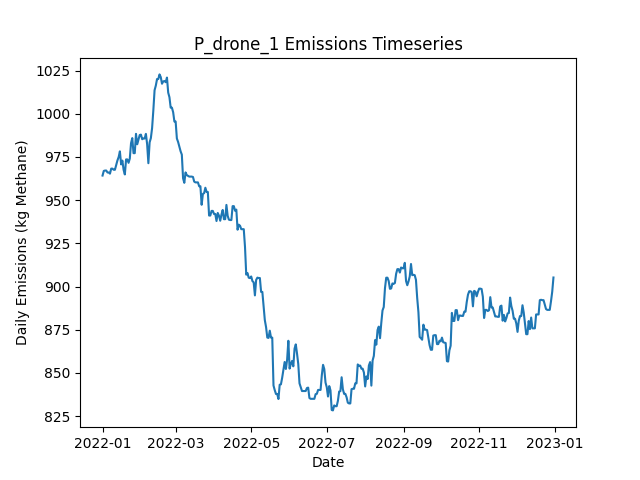

The file beside this chart, header and first rows:
Date, Daily Emissions (Kg Methane), Daily Mitigable Emissions (Kg Methane), Daily Non-Mitigable Emissions (Kg Methan…, Daily Cost ($), Active Leaks, New Leaks, Leaks Repaired, Leaks Naturally Repaired, Leaks Tagged, Daily Repair Cost ($), Daily Natural Repair Cost ($), drone Deployment Cost ($), drone Sites flagged for Follow-Up, drone Leaks tagged for repair, drone Sites Visited, drone Travel Time (Minutes), drone Survey Time (Minutes), OGI_FU Deployment Cost ($), OGI_FU Sites flagged for Follow-Up, OGI_FU Leaks tagged for repair, OGI_FU Sites Visited, OGI_FU Travel Time (Minutes), OGI_FU Survey Time (Minutes)
2022-01-01, 964.2, 748.6, 215.7, 500, 363, 364, 0, 0, 0.00000, 0.00000, 0.00000, 500, 0, , 9, 300, 180, 0.00000, , 0, 0, 0, 0
2022-01-02, 966.9, 751.2, 215.7, 500, 364, 1, 0, 0, 0.00000, 0.00000, 0.00000, 500, 0, , 1, 30, 20, 0.00000, , 0, 0, 0, 0
2022-01-03, 967.1, 751.5, 215.7, 0.00000, 365, 1, 0, 0, 0.00000, 0.00000, 0.00000, 0.00000, 0, , 0, 0, 0, 0.00000, , 0, 0, 0, 0
2022-01-04, 967.1, 751.5, 215.7, 0.00000, 365, 0, 0, 0, 0.00000, 0.00000, 0.00000, 0.00000, 0, , 0, 0, 0, 0.00000, , 0, 0, 0, 0
2022-01-05, 966, 750.3, 215.7, 0.00000, 363, 1, 0, 3, 0.00000, 0.00000, 600, 0.00000, 0, , 0, 0, 0, 0.00000, , 0, 0, 0, 0
2022-01-06, 966, 750.3, 215.7, 0.00000, 363, 0, 0, 0, 0.00000, 0.00000, 0.00000, 0.00000, 0, , 0, 0, 0, 0.00000, , 0, 0, 0, 0
2022-01-07, 965.3, 750.3, 215, 0.00000, 362, 0, 0, 0, 0.00000, 0.00000, 0.00000, 0.00000, 0, , 0, 0, 0, 0.00000, , 0, 0, 0, 0
2022-01-08, 968.2, 753.2, 215, 0.00000, 363, 2, 0, 1, 0.00000, 0.00000, 200, 0.00000, 0, , 0, 0, 0, 0.00000, , 0, 0, 0, 0
2022-01-09, 968.2, 753.2, 215, 0.00000, 363, 1, 0, 1, 0.00000, 0.00000, 200, 0.00000, 0, , 0, 0, 0, 0.00000, , 0, 0, 0, 0
2022-01-10, 967.6, 753.2, 214.3, 0.00000, 362, 0, 0, 0, 0.00000, 0.00000, 0.00000, 0.00000, 0, , 0, 0, 0, 0.00000, , 0, 0, 0, 0
2022-01-11, 967.6, 753.2, 214.3, 0.00000, 362, 0, 0, 0, 0.00000, 0.00000, 0.00000, 0.00000, 0, , 0, 0, 0, 0.00000, , 0, 0, 0, 0
2022-01-12, 970.3, 747.7, 222.6, 0.00000, 362, 2, 0, 1, 0.00000, 0.00000, 200, 0.00000, 0, , 0, 0, 0, 0.00000, , 0, 0, 0, 0
2022-01-13, 972.9, 750.3, 222.6, 0.00000, 363, 1, 0, 0, 0.00000, 0.00000, 0.00000, 0.00000, 0, , 0, 0, 0, 0.00000, , 0, 0, 0, 0
2022-01-14, 974.9, 750.3, 224.6, 0.00000, 364, 1, 0, 0, 0.00000, 0.00000, 0.00000, 0.00000, 0, , 0, 0, 0, 0.00000, , 0, 0, 0, 0
2022-01-15, 978.2, 752.1, 226.1, 0.00000, 364, 2, 0, 1, 0.00000, 0.00000, 200, 0.00000, 0, , 0, 0, 0, 0.00000, , 0, 0, 0, 0
2022-01-16, 970.7, 746.5, 224.1, 0.00000, 363, 1, 0, 1, 0.00000, 0.00000, 200, 0.00000, 0, , 0, 0, 0, 0.00000, , 0, 0, 0, 0
2022-01-17, 972.9, 748.8, 224.1, 0.00000, 363, 1, 0, 1, 0.00000, 0.00000, 200, 0.00000, 0, , 0, 0, 0, 0.00000, , 0, 0, 0, 0
2022-01-18, 967.5, 743.4, 224.1, 0.00000, 361, 0, 0, 2, 0.00000, 0.00000, 400, 0.00000, 0, , 0, 0, 0, 0.00000, , 0, 0, 0, 0
2022-01-19, 964.9, 740.7, 224.1, 0.00000, 360, 0, 0, 1, 0.00000, 0.00000, 200, 0.00000, 0, , 0, 0, 0, 0.00000, , 0, 0, 0, 0
2022-01-20, 973.6, 740.7, 232.8, 0.00000, 362, 2, 0, 0, 0.00000, 0.00000, 0.00000, 0.00000, 0, , 0, 0, 0, 0.00000, , 0, 0, 0, 0
2022-01-21, 973.6, 740.7, 232.8, 0.00000, 362, 0, 0, 0, 0.00000, 0.00000, 0.00000, 0.00000, 0, , 0, 0, 0, 0.00000, , 0, 0, 0, 0
2022-01-22, 971.6, 740.7, 230.9, 0.00000, 361, 1, 0, 0, 0.00000, 0.00000, 0.00000, 0.00000, 0, , 0, 0, 0, 0.00000, , 0, 0, 0, 0
2022-01-23, 974.1, 743.2, 230.9, 0.00000, 361, 1, 0, 1, 0.00000, 0.00000, 200, 0.00000, 0, , 0, 0, 0, 0.00000, , 0, 0, 0, 0
2022-01-24, 983, 743.2, 239.8, 0.00000, 362, 2, 0, 1, 0.00000, 0.00000, 200, 0.00000, 0, , 0, 0, 0, 0.00000, , 0, 0, 0, 0
2022-01-25, 985.9, 746.1, 239.8, 0.00000, 364, 2, 0, 0, 0.00000, 0.00000, 0.00000, 0.00000, 0, , 0, 0, 0, 0.00000, , 0, 0, 0, 0
2022-01-26, 977.2, 737.4, 239.8, 0.00000, 362, 0, 0, 2, 0.00000, 0.00000, 400, 0.00000, 0, , 0, 0, 0, 0.00000, , 0, 0, 0, 0
2022-01-27, 977.2, 737.4, 239.8, 0.00000, 362, 0, 0, 0, 0.00000, 0.00000, 0.00000, 0.00000, 0, , 0, 0, 0, 0.00000, , 0, 0, 0, 0
2022-01-28, 988.4, 748.6, 239.8, 0.00000, 365, 3, 0, 0, 0.00000, 0.00000, 0.00000, 0.00000, 0, , 0, 0, 0, 0.00000, , 0, 0, 0, 0
2022-01-29, 982.3, 742.5, 239.8, 0.00000, 364, 0, 0, 1, 0.00000, 0.00000, 200, 0.00000, 0, , 0, 0, 0, 0.00000, , 0, 0, 0, 0
2022-01-30, 985, 745.2, 239.8, 0.00000, 365, 1, 0, 0, 0.00000, 0.00000, 0.00000, 0.00000, 0, , 0, 0, 0, 0.00000, , 0, 0, 0, 0
2022-01-31, 987.7, 747.9, 239.8, 0.00000, 366, 1, 0, 0, 0.00000, 0.00000, 0.00000, 0.00000, 0, , 0, 0, 0, 0.00000, , 0, 0, 0, 0
2022-02-01, 987.9, 748.1, 239.8, 0.00000, 366, 2, 0, 2, 0.00000, 0.00000, 400, 0.00000, 0, , 0, 0, 0, 0.00000, , 0, 0, 0, 0
2022-02-02, 985.2, 745.4, 239.8, 0.00000, 365, 0, 0, 1, 0.00000, 0.00000, 200, 0.00000, 0, , 0, 0, 0, 0.00000, , 0, 0, 0, 0
2022-02-03, 985.7, 745.9, 239.8, 0.00000, 366, 2, 0, 1, 0.00000, 0.00000, 200, 0.00000, 0, , 0, 0, 0, 0.00000, , 0, 0, 0, 0
2022-02-04, 985.7, 745.9, 239.8, 0.00000, 366, 0, 0, 0, 0.00000, 0.00000, 0.00000, 0.00000, 0, , 0, 0, 0, 0.00000, , 0, 0, 0, 0
2022-02-05, 988.4, 748.6, 239.8, 0.00000, 367, 2, 0, 1, 0.00000, 0.00000, 200, 0.00000, 0, , 0, 0, 0, 0.00000, , 0, 0, 0, 0
2022-02-06, 982.3, 742.5, 239.8, 0.00000, 366, 1, 0, 2, 0.00000, 0.00000, 400, 0.00000, 0, , 0, 0, 0, 0.00000, , 0, 0, 0, 0
2022-02-07, 971.4, 739.8, 231.5, 0.00000, 364, 0, 0, 1, 0.00000, 0.00000, 200, 0.00000, 0, , 0, 0, 0, 0.00000, , 0, 0, 0, 0
2022-02-08, 983.4, 743, 240.5, 0.00000, 364, 2, 0, 2, 0.00000, 0.00000, 400, 0.00000, 0, , 0, 0, 0, 0.00000, , 0, 0, 0, 0
2022-02-09, 985.9, 745.4, 240.5, 0.00000, 364, 1, 0, 1, 0.00000, 0.00000, 200, 0.00000, 0, , 0, 0, 0, 0.00000, , 0, 0, 0, 0
2022-02-10, 991.7, 750.8, 240.9, 0.00000, 367, 3, 0, 0, 0.00000, 0.00000, 0.00000, 0.00000, 0, , 0, 0, 0, 0.00000, , 0, 0, 0, 0
2022-02-11, 1002, 761.3, 240.7, 0.00000, 368, 2, 0, 0, 0.00000, 0.00000, 0.00000, 0.00000, 0, , 0, 0, 0, 0.00000, , 0, 0, 0, 0
2022-02-12, 1014, 764.6, 249, 0.00000, 370, 4, 0, 2, 0.00000, 0.00000, 400, 0.00000, 0, , 0, 0, 0, 0.00000, , 0, 0, 0, 0
2022-02-13, 1016, 767.3, 249, 0.00000, 371, 1, 0, 0, 0.00000, 0.00000, 0.00000, 0.00000, 0, , 0, 0, 0, 0.00000, , 0, 0, 0, 0
2022-02-14, 1020, 771.1, 249, 0.00000, 373, 3, 0, 1, 0.00000, 0.00000, 200, 0.00000, 0, , 0, 0, 0, 0.00000, , 0, 0, 0, 0
2022-02-15, 1020, 771.1, 249, 0.00000, 373, 0, 0, 0, 0.00000, 0.00000, 0.00000, 0.00000, 0, , 0, 0, 0, 0.00000, , 0, 0, 0, 0
2022-02-16, 1023, 773.8, 249, 0.00000, 374, 1, 0, 0, 0.00000, 0.00000, 0.00000, 0.00000, 0, , 0, 0, 0, 0.00000, , 0, 0, 0, 0
2022-02-17, 1021, 772.2, 249, 0.00000, 373, 1, 0, 2, 0.00000, 0.00000, 400, 0.00000, 0, , 0, 0, 0, 0.00000, , 0, 0, 0, 0
2022-02-18, 1017, 766.4, 250.9, 0.00000, 371, 3, 0, 5, 0.00000, 0.00000, 1000, 0.00000, 0, , 0, 0, 0, 0.00000, , 0, 0, 0, 0
2022-02-19, 1019, 767.8, 250.9, 0.00000, 368, 1, 0, 4, 0.00000, 0.00000, 800, 0.00000, 0, , 0, 0, 0, 0.00000, , 0, 0, 0, 0
2022-02-20, 1019, 768, 250.9, 0.00000, 369, 1, 0, 0, 0.00000, 0.00000, 0.00000, 0.00000, 0, , 0, 0, 0, 0.00000, , 0, 0, 0, 0
2022-02-21, 1018, 766.9, 251.4, 0.00000, 370, 2, 0, 1, 0.00000, 0.00000, 200, 0.00000, 0, , 0, 0, 0, 0.00000, , 0, 0, 0, 0
2022-02-22, 1021, 769.6, 251.4, 0.00000, 371, 1, 0, 0, 0.00000, 0.00000, 0.00000, 0.00000, 0, , 0, 0, 0, 0.00000, , 0, 0, 0, 0
2022-02-23, 1012, 760.8, 251.4, 0.00000, 369, 0, 0, 2, 0.00000, 0.00000, 400, 0.00000, 0, , 0, 0, 0, 0.00000, , 0, 0, 0, 0
2022-02-24, 1010, 758.2, 251.4, 0.00000, 368, 0, 0, 1, 0.00000, 0.00000, 200, 0.00000, 0, , 0, 0, 0, 0.00000, , 0, 0, 0, 0
2022-02-25, 1004, 752.1, 251.4, 0.00000, 367, 0, 0, 1, 0.00000, 0.00000, 200, 0.00000, 0, , 0, 0, 0, 0.00000, , 0, 0, 0, 0
2022-02-26, 1004, 752.1, 251.4, 0.00000, 367, 0, 0, 0, 0.00000, 0.00000, 0.00000, 0.00000, 0, , 0, 0, 0, 0.00000, , 0, 0, 0, 0
2022-02-27, 1001, 752.1, 248.7, 0.00000, 365, 0, 0, 0, 0.00000, 0.00000, 0.00000, 0.00000, 0, , 0, 0, 0, 0.00000, , 0, 0, 0, 0
2022-02-28, 995.5, 746.8, 248.7, 0.00000, 363, 0, 0, 2, 0.00000, 0.00000, 400, 0.00000, 0, , 0, 0, 0, 0.00000, , 0, 0, 0, 0
2022-03-01, 995.5, 746.8, 248.7, 0.00000, 363, 1, 0, 1, 0.00000, 0.00000, 200, 0.00000, 0, , 0, 0, 0, 0.00000, , 0, 0, 0, 0
... 305 more rows
